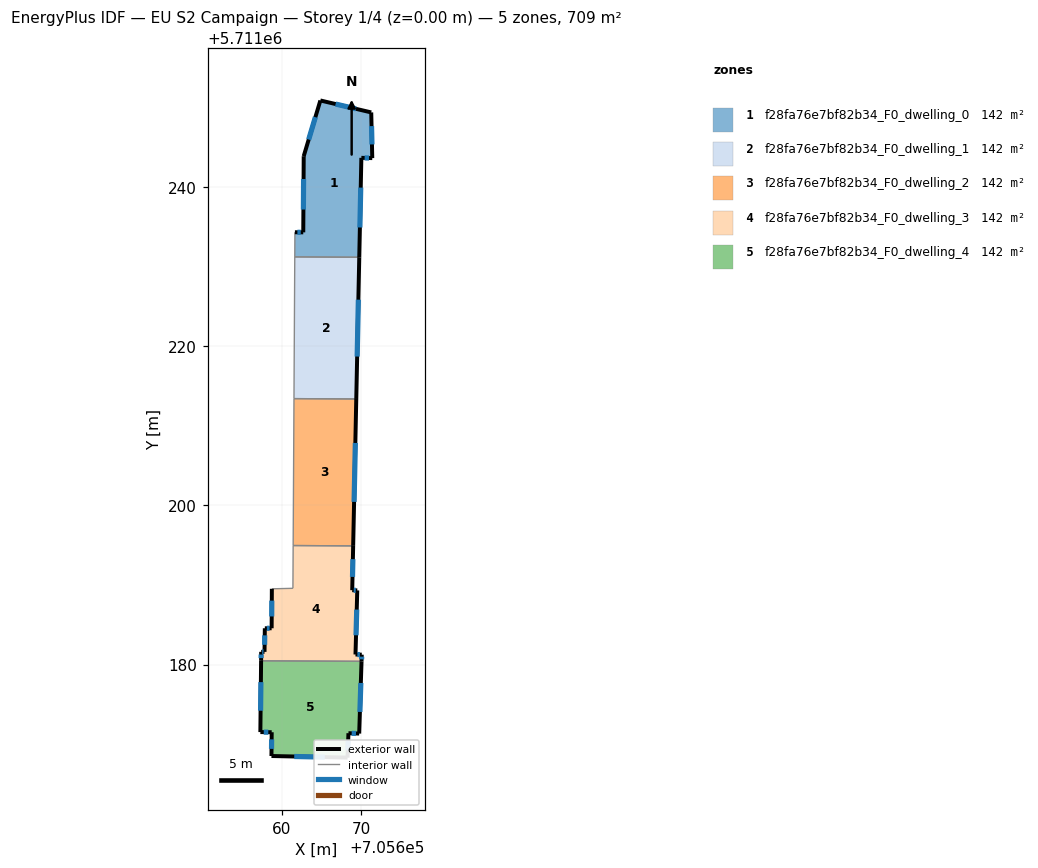
=== STOREY PLAN SPEC (per zone: floor XY polygon, exterior-wall plan segments, windows/doors) ===
zone 1: f28fa76e7bf82b34_F0_dwelling_0  (141.8 m²)
  floor: (705669.73, 5711231.17) (705669.99, 5711243.66) (705671.36, 5711243.62) (705671.23, 5711249.37) (705664.84, 5711250.87) (705662.75, 5711243.87) (705662.69, 5711234.30) (705661.64, 5711234.31) (705661.62, 5711231.21)
  exterior wall: (705662.75, 5711243.87) – (705664.84, 5711250.87)  [7.3 m]
    window: (705663.38, 5711245.96) – (705664.21, 5711248.77)  [3.5 m²]
  exterior wall: (705664.84, 5711250.87) – (705671.23, 5711249.37)  [6.6 m]
    window: (705666.75, 5711250.42) – (705669.32, 5711249.81)  [3.2 m²]
  exterior wall: (705671.23, 5711249.37) – (705671.36, 5711243.62)  [5.7 m]
    window: (705671.27, 5711247.65) – (705671.32, 5711245.34)  [2.8 m²]
  exterior wall: (705671.36, 5711243.62) – (705669.99, 5711243.66)  [1.4 m]
    window: (705670.95, 5711243.63) – (705670.40, 5711243.65)  [0.7 m²]
  exterior wall: (705669.99, 5711243.66) – (705669.73, 5711231.17)  [12.5 m]
    window: (705669.91, 5711239.92) – (705669.81, 5711234.91)  [6.0 m²]
  exterior wall: (705661.64, 5711234.31) – (705662.69, 5711234.30)  [1.1 m]
    window: (705661.96, 5711234.31) – (705662.38, 5711234.30)  [0.5 m²]
  exterior wall: (705662.69, 5711234.30) – (705662.75, 5711243.87)  [9.6 m]
    window: (705662.71, 5711237.16) – (705662.73, 5711241.00)  [4.6 m²]
  interior walls: 2
zone 2: f28fa76e7bf82b34_F0_dwelling_1  (141.8 m²)
  floor: (705669.35, 5711213.37) (705669.73, 5711231.17) (705661.62, 5711231.21) (705661.53, 5711213.41)
  exterior wall: (705669.73, 5711231.17) – (705669.35, 5711213.37)  [17.8 m]
    window: (705669.61, 5711225.84) – (705669.46, 5711218.69)  [8.6 m²]
  interior walls: 3
zone 3: f28fa76e7bf82b34_F0_dwelling_2  (141.8 m²)
  floor: (705668.96, 5711194.91) (705669.35, 5711213.37) (705661.53, 5711213.41) (705661.42, 5711194.95)
  exterior wall: (705669.35, 5711213.37) – (705668.96, 5711194.91)  [18.5 m]
    window: (705669.23, 5711207.84) – (705669.08, 5711200.43)  [8.9 m²]
  interior walls: 3
zone 4: f28fa76e7bf82b34_F0_dwelling_3  (141.8 m²)
  floor: (705670.01, 5711180.40) (705670.04, 5711181.24) (705669.25, 5711181.26) (705669.48, 5711189.31) (705668.84, 5711189.34) (705668.96, 5711194.91) (705661.42, 5711194.95) (705661.39, 5711189.58) (705658.75, 5711189.51) (705658.72, 5711184.56) (705657.86, 5711184.56) (705657.82, 5711181.59) (705657.41, 5711181.60) (705657.40, 5711180.47)
  exterior wall: (705657.86, 5711184.56) – (705658.72, 5711184.56)  [0.9 m]
    window: (705658.12, 5711184.56) – (705658.46, 5711184.56)  [0.4 m²]
  exterior wall: (705658.72, 5711184.56) – (705658.75, 5711189.51)  [5.0 m]
    window: (705658.73, 5711186.04) – (705658.74, 5711188.03)  [2.4 m²]
  exterior wall: (705668.96, 5711194.91) – (705668.84, 5711189.34)  [5.6 m]
    window: (705668.93, 5711193.24) – (705668.88, 5711191.01)  [2.7 m²]
  exterior wall: (705668.84, 5711189.34) – (705669.48, 5711189.31)  [0.6 m]
    window: (705669.03, 5711189.34) – (705669.29, 5711189.32)  [0.3 m²]
  exterior wall: (705669.48, 5711189.31) – (705669.25, 5711181.26)  [8.1 m]
    window: (705669.41, 5711186.90) – (705669.32, 5711183.67)  [3.9 m²]
  exterior wall: (705669.25, 5711181.26) – (705670.04, 5711181.24)  [0.8 m]
    window: (705669.49, 5711181.26) – (705669.80, 5711181.25)  [0.4 m²]
  exterior wall: (705670.04, 5711181.24) – (705670.01, 5711180.40)  [0.8 m]
    window: (705670.03, 5711180.99) – (705670.02, 5711180.65)  [0.4 m²]
  exterior wall: (705657.40, 5711180.47) – (705657.41, 5711181.60)  [1.1 m]
    window: (705657.40, 5711180.81) – (705657.40, 5711181.26)  [0.5 m²]
  exterior wall: (705657.41, 5711181.60) – (705657.82, 5711181.59)  [0.4 m]
    window: (705657.53, 5711181.60) – (705657.70, 5711181.59)  [0.2 m²]
  exterior wall: (705657.82, 5711181.59) – (705657.86, 5711184.56)  [3.0 m]
    window: (705657.84, 5711182.48) – (705657.85, 5711183.67)  [1.4 m²]
  interior walls: 4
zone 5: f28fa76e7bf82b34_F0_dwelling_4  (141.8 m²)
  floor: (705668.26, 5711168.31) (705668.37, 5711171.37) (705669.72, 5711171.33) (705670.01, 5711180.40) (705657.40, 5711180.47) (705657.30, 5711171.51) (705658.73, 5711171.50) (705658.69, 5711168.51)
  exterior wall: (705658.73, 5711171.50) – (705657.30, 5711171.51)  [1.4 m]
    window: (705658.30, 5711171.50) – (705657.73, 5711171.51)  [0.7 m²]
  exterior wall: (705657.30, 5711171.51) – (705657.40, 5711180.47)  [9.0 m]
    window: (705657.33, 5711174.20) – (705657.37, 5711177.79)  [4.3 m²]
  exterior wall: (705670.01, 5711180.40) – (705669.72, 5711171.33)  [9.1 m]
    window: (705669.92, 5711177.69) – (705669.81, 5711174.04)  [4.4 m²]
  exterior wall: (705669.72, 5711171.33) – (705668.37, 5711171.37)  [1.4 m]
    window: (705669.31, 5711171.34) – (705668.77, 5711171.36)  [0.7 m²]
  exterior wall: (705668.37, 5711171.37) – (705668.26, 5711168.31)  [3.1 m]
    window: (705668.34, 5711170.45) – (705668.29, 5711169.22)  [1.5 m²]
  exterior wall: (705668.26, 5711168.31) – (705658.69, 5711168.51)  [9.6 m]
    window: (705665.39, 5711168.37) – (705661.56, 5711168.45)  [4.6 m²]
  exterior wall: (705658.69, 5711168.51) – (705658.73, 5711171.50)  [3.0 m]
    window: (705658.70, 5711169.40) – (705658.72, 5711170.60)  [1.4 m²]
  interior walls: 1

=== DERIVED (storey summary) ===
Building: EU S2 Campaign
Storey: 1 of 4  (floor level z = 0.00 m)
Storey gross floor area: 709.0 m²
Zones on this storey: 5
  - f28fa76e7bf82b34_F0_dwelling_0: floor 141.8 m²; exterior wall 44.1 m (132.3 m²); 7 window(s) 21.3 m²; WWR 16.1%
  - f28fa76e7bf82b34_F0_dwelling_1: floor 141.8 m²; exterior wall 17.8 m (53.4 m²); 1 window(s) 8.6 m²; WWR 16.1%
  - f28fa76e7bf82b34_F0_dwelling_2: floor 141.8 m²; exterior wall 18.5 m (55.4 m²); 1 window(s) 8.9 m²; WWR 16.1%
  - f28fa76e7bf82b34_F0_dwelling_3: floor 141.8 m²; exterior wall 26.2 m (78.6 m²); 10 window(s) 12.7 m²; WWR 16.1%
  - f28fa76e7bf82b34_F0_dwelling_4: floor 141.8 m²; exterior wall 36.4 m (109.3 m²); 7 window(s) 17.6 m²; WWR 16.1%
Zone adjacency (shared interzone walls):
  - f28fa76e7bf82b34_F0_dwelling_0 ↔ f28fa76e7bf82b34_F0_dwelling_1
  - f28fa76e7bf82b34_F0_dwelling_1 ↔ f28fa76e7bf82b34_F0_dwelling_2
  - f28fa76e7bf82b34_F0_dwelling_2 ↔ f28fa76e7bf82b34_F0_dwelling_3
  - f28fa76e7bf82b34_F0_dwelling_3 ↔ f28fa76e7bf82b34_F0_dwelling_4